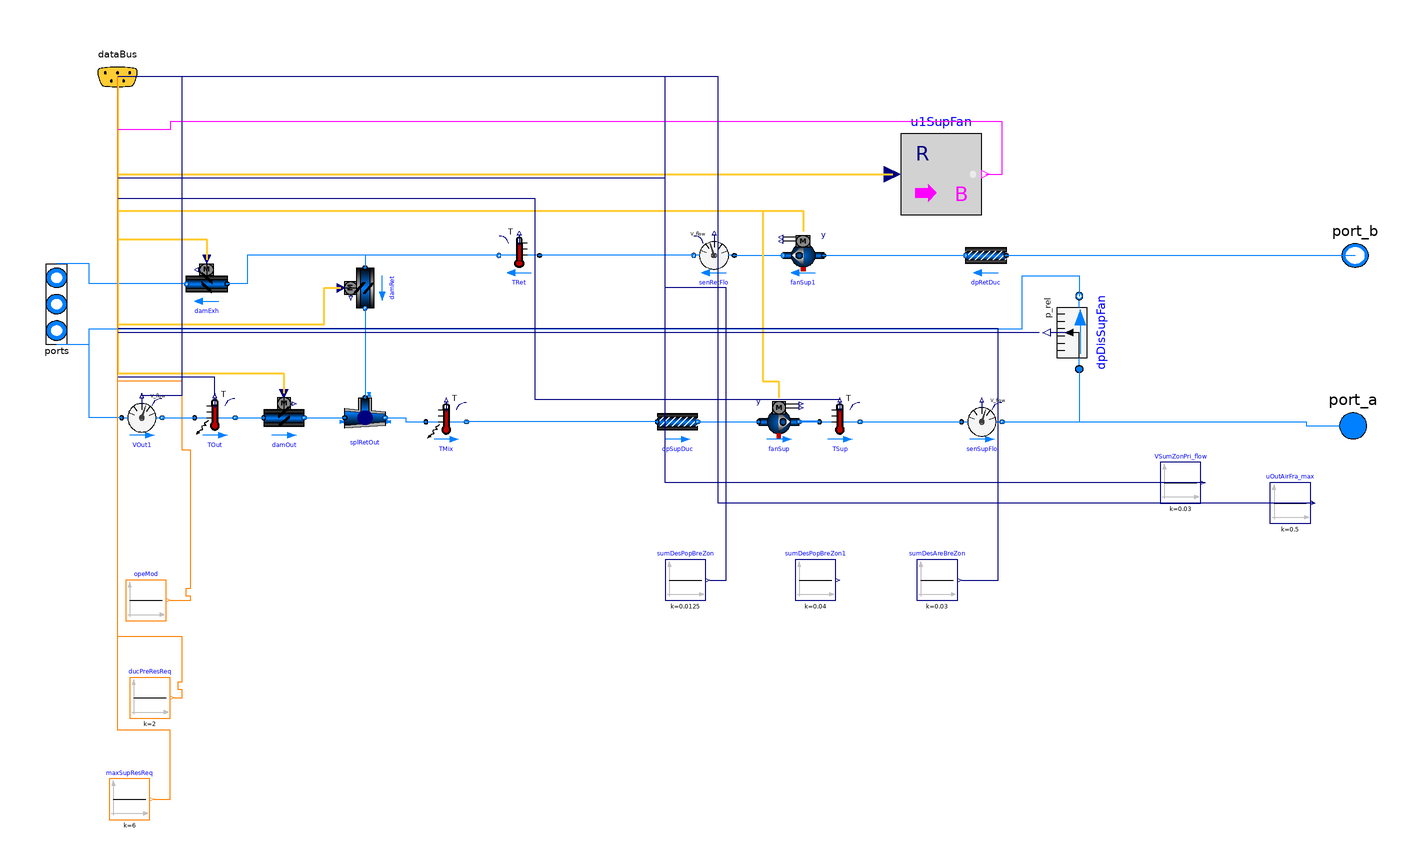

Above is the diagram view of the following Modelica model: its components placed by their Placement annotations and its connect equations drawn as lines.

model AhuWithEconomizer
    replaceable package MediumA = Modelica.Media.Interfaces.PartialMedium
    "Medium model" annotation (choicesAllMatching=true);

      constant Integer numZon(min=2)=2 "Total number of served VAV boxes";

  parameter Modelica.Units.SI.Volume VRoo[numZon] "Room volume per zone";
  parameter Modelica.Units.SI.Area AFlo[numZon] "Floor area per zone";

  final parameter Modelica.Units.SI.Area ATot=sum(AFlo)
    "Total floor area for all zone";

  constant Real conv=1.2/3600 "Conversion factor for nominal mass flow rate";


  parameter Modelica.Units.SI.HeatFlowRate QHeaAHU_flow_nominal(min=0) = mHeaAir_flow_nominal * Buildings.Utilities.Psychrometrics.Constants.cpAir * (THeaAirSup_nominal-THeaAirMix_nominal)
    "Nominal heating heat flow rate of air handler unit coil";

  parameter Modelica.Units.SI.HeatFlowRate QCooAHU_flow_nominal(max=0) = 1.3 * mCooAir_flow_nominal * Buildings.Utilities.Psychrometrics.Constants.cpAir *(TCooAirSup_nominal-TCooAirMix_nominal)
    "Nominal total cooling heat flow rate of air handler unit coil (negative number)";

  parameter Modelica.Units.SI.MassFlowRate mCooVAV_flow_nominal[numZon]
    "Design mass flow rate per zone for cooling"
    annotation (Dialog(group="Nominal mass flow rate"));

  parameter Modelica.Units.SI.MassFlowRate mHeaVAV_flow_nominal[numZon] = 0.3*mCooVAV_flow_nominal
    "Design mass flow rate per zone for heating"
    annotation (Dialog(group="Nominal mass flow rate"));

  parameter Modelica.Units.SI.MassFlowRate mAir_flow_nominal=0.01
    "Nominal mass flow rate for fan"
    annotation (Dialog(group="Nominal mass flow rate"));
  parameter Modelica.Units.SI.MassFlowRate mCooAir_flow_nominal=0.7*sum(mCooVAV_flow_nominal)
    "Nominal mass flow rate for fan"
    annotation (Dialog(group="Nominal mass flow rate"));
  parameter Modelica.Units.SI.MassFlowRate mHeaAir_flow_nominal = 0.7*sum(mHeaVAV_flow_nominal)
    "Nominal mass flow rate for fan"
    annotation (Dialog(group="Nominal mass flow rate"));

  parameter Modelica.Units.SI.MassFlowRate mHeaWat_flow_nominal=
      QHeaAHU_flow_nominal/Buildings.Utilities.Psychrometrics.Constants.cpWatLiq/10
    "Nominal water mass flow rate for heating coil in AHU"
    annotation (Dialog(group="Nominal mass flow rate"));
  parameter Modelica.Units.SI.MassFlowRate mCooWat_flow_nominal=
      QCooAHU_flow_nominal/Buildings.Utilities.Psychrometrics.Constants.cpWatLiq/(-6)
    "Nominal water mass flow rate for cooling coil"
    annotation (Dialog(group="Nominal mass flow rate"));

  parameter Real ratOAFlo_A(final unit="m3/(s.m2)") = 0.3e-3
    "Outdoor airflow rate required per unit area";
  parameter Real ratOAFlo_P = 2.5e-3
    "Outdoor airflow rate required per person";
  parameter Real ratP_A = 5e-2
    "Occupant density";
  parameter Real effZ(final unit="1") = 0.8
    "Zone air distribution effectiveness (limiting value)";
  parameter Real divP(final unit="1") = 0.7
    "Occupant diversity ratio";

  parameter Modelica.Units.SI.VolumeFlowRate VZonOA_flow_nominal[numZon]=(
      ratOAFlo_P*ratP_A + ratOAFlo_A)*AFlo/effZ
    "Zone outdoor air flow rate of each VAV box";

  parameter Modelica.Units.SI.VolumeFlowRate Vou_flow_nominal=(divP*ratOAFlo_P*
      ratP_A + ratOAFlo_A)*sum(AFlo) "System uncorrected outdoor air flow rate";
  parameter Real effVen(final unit="1") = if divP < 0.6 then
    0.88 * divP + 0.22 else 0.75
    "System ventilation efficiency";
  parameter Modelica.Units.SI.VolumeFlowRate Vot_flow_nominal=Vou_flow_nominal/
      effVen "System design outdoor air flow rate";

  parameter Modelica.Units.SI.Temperature THeaOn=293.15
    "Heating setpoint during on"
    annotation (Dialog(group="Room temperature setpoints"));
  parameter Modelica.Units.SI.Temperature THeaOff=285.15
    "Heating setpoint during off"
    annotation (Dialog(group="Room temperature setpoints"));
  parameter Modelica.Units.SI.Temperature TCooOn=297.15
    "Cooling setpoint during on"
    annotation (Dialog(group="Room temperature setpoints"));
  parameter Modelica.Units.SI.Temperature TCooOff=303.15
    "Cooling setpoint during off"
    annotation (Dialog(group="Room temperature setpoints"));
  parameter Modelica.Units.SI.PressureDifference dpBuiStaSet(min=0) = 12
    "Building static pressure";
  parameter Real yFanMin = 0.1 "Minimum fan speed";


  parameter Modelica.Units.SI.Temperature TCooAirMix_nominal(displayUnit="degC")=303.15
    "Mixed air temperature during cooling nominal conditions (used to size cooling coil)"
    annotation (Dialog(group="Air handler unit nominal temperatures and humidity"));
  parameter Modelica.Units.SI.Temperature TCooAirSup_nominal(displayUnit="degC")=285.15
    "Supply air temperature during cooling nominal conditions (used to size cooling coil)"
    annotation (Dialog(group="Air handler unit nominal temperatures and humidity"));
  parameter Modelica.Units.SI.MassFraction wCooAirMix_nominal = 0.017
    "Humidity ratio of mixed air at a nominal conditions used to size cooling coil (in kg/kg dry total)"
    annotation (Dialog(group="Air handler unit nominal temperatures and humidity"));
   parameter Modelica.Units.SI.Temperature TCooWatInl_nominal(displayUnit="degC") = 279.15
    "Cooling coil nominal inlet water temperature"
    annotation (Dialog(group="Air handler unit nominal temperatures and humidity"));


  parameter Modelica.Units.SI.Temperature THeaAirMix_nominal(displayUnit="degC")=277.15
    "Mixed air temperature during heating nominal conditions (used to size heating coil)"
    annotation (Dialog(group="Air handler unit nominal temperatures and humidity"));
  parameter Modelica.Units.SI.Temperature THeaAirSup_nominal(displayUnit="degC")=285.15
    "Supply air temperature during heating nominal conditions (used to size heating coil)"
    annotation (Dialog(group="Air handler unit nominal temperatures and humidity"));
  parameter Modelica.Units.SI.Temperature THeaWatInl_nominal(displayUnit="degC")
    "Reheat coil nominal inlet water temperature"
    annotation (Dialog(group="Air handler unit nominal temperatures and humidity"));

  parameter Boolean allowFlowReversal=false
    "= false to simplify equations, assuming, but not enforcing, no flow reversal"
    annotation (Evaluate=true);



  Buildings.Fluid.Movers.Preconfigured.SpeedControlled_y fanSup(
      redeclare package Medium = MediumA,
      m_flow_nominal=mAir_flow_nominal,
      dp_nominal=780 + 10 + dpBuiStaSet,
      energyDynamics=Modelica.Fluid.Types.Dynamics.FixedInitial)
                                                               "Supply air fan"
    annotation (Placement(transformation(extent={{246,-82},{266,-62}})));
  Buildings.Fluid.Sensors.VolumeFlowRate senSupFlo(redeclare package Medium =
                 MediumA, m_flow_nominal=mAir_flow_nominal)
    "Sensor for supply fan flow rate"
    annotation (Placement(transformation(extent={{346,-82},{366,-62}})));
  Buildings.Fluid.Sensors.TemperatureTwoPort TSup(
      redeclare package Medium = MediumA,
      m_flow_nominal=mAir_flow_nominal,
      allowFlowReversal=allowFlowReversal)
    annotation (Placement(transformation(extent={{276,-82},{296,-62}})));
  Buildings.Fluid.Sensors.TemperatureTwoPort TMix(
      redeclare package Medium = MediumA,
      m_flow_nominal=mAir_flow_nominal,
      allowFlowReversal=allowFlowReversal,
      transferHeat=true) "Mixed air temperature sensor"
    annotation (Placement(transformation(extent={{82,-82},{102,-62}})));
  Buildings.Fluid.Sensors.VolumeFlowRate VOut1(redeclare package Medium =
          MediumA, m_flow_nominal=mAir_flow_nominal)
    "Outside air volume flow rate"
    annotation (Placement(transformation(extent={{-68,-80},{-48,-60}})));
  Buildings.Fluid.Actuators.Dampers.Exponential
                                      damRet(
      redeclare package Medium = MediumA,
      m_flow_nominal=mAir_flow_nominal,
      from_dp=false,
      riseTime=15,
      dpDamper_nominal=5,
      dpFixed_nominal=5)
                       "Return air damper" annotation (Placement(transformation(
        origin={52,-6},
        extent={{10,-10},{-10,10}},
        rotation=90)));
  Buildings.Fluid.Actuators.Dampers.Exponential
                                      damOut(
      redeclare package Medium = MediumA,
      m_flow_nominal=mAir_flow_nominal,
      from_dp=false,
      riseTime=15,
      dpDamper_nominal=5,
      dpFixed_nominal=5)
                       "Outdoor air damper"
    annotation (Placement(transformation(extent={{2,-80},{22,-60}})));
  Buildings.Fluid.FixedResistances.PressureDrop
                                      dpSupDuc(
      m_flow_nominal=mAir_flow_nominal,
      redeclare package Medium = MediumA,
      allowFlowReversal=allowFlowReversal,
      dp_nominal=200 + 200 + 100 + 40)
                                     "Pressure drop for supply duct"
    annotation (Placement(transformation(extent={{196,-82},{216,-62}})));
  Buildings.Fluid.FixedResistances.Junction
                                  splRetOut(
      redeclare package Medium = MediumA,
      tau=15,
      m_flow_nominal=mAir_flow_nominal*{1,1,1},
      energyDynamics=Modelica.Fluid.Types.Dynamics.FixedInitial,
      dp_nominal(each displayUnit="Pa") = {0,0,0},
      portFlowDirection_1=if allowFlowReversal then Modelica.Fluid.Types.PortFlowDirection.Bidirectional
           else Modelica.Fluid.Types.PortFlowDirection.Entering,
      portFlowDirection_2=if allowFlowReversal then Modelica.Fluid.Types.PortFlowDirection.Bidirectional
           else Modelica.Fluid.Types.PortFlowDirection.Leaving,
      portFlowDirection_3=if allowFlowReversal then Modelica.Fluid.Types.PortFlowDirection.Bidirectional
           else Modelica.Fluid.Types.PortFlowDirection.Entering,
      linearized=true)
    "Flow splitter"
    annotation (Placement(transformation(
        extent={{-10,10},{10,-10}},
        rotation=0,
        origin={52,-70})));
  Buildings.Fluid.Actuators.Dampers.Exponential damExh(
      from_dp=false,
      riseTime=15,
      dpFixed_nominal=5,
      redeclare package Medium = MediumA,
      m_flow_nominal=mAir_flow_nominal,
      dpDamper_nominal=5)
                        "Exhaust air damper"
    annotation (Placement(transformation(extent={{-16,-14},{-36,6}})));
  Buildings.Fluid.FixedResistances.PressureDrop dpRetDuc(
      m_flow_nominal=mAir_flow_nominal,
      redeclare package Medium = MediumA,
      allowFlowReversal=allowFlowReversal,
      dp_nominal=40)
                   "Pressure drop for return duct"
    annotation (Placement(transformation(extent={{368,0},{348,20}})));
  Buildings.Fluid.Sensors.VolumeFlowRate senRetFlo(redeclare package Medium =
                 MediumA, m_flow_nominal=mAir_flow_nominal)
    "Sensor for return fan flow rate"
    annotation (Placement(transformation(extent={{234,0},{214,20}})));
  Buildings.Fluid.Sensors.TemperatureTwoPort TRet(
      redeclare package Medium = MediumA,
      m_flow_nominal=mAir_flow_nominal,
      allowFlowReversal=allowFlowReversal)
                                         "Return air temperature sensor"
    annotation (Placement(transformation(extent={{138,0},{118,20}})));
  Buildings.Fluid.Movers.Preconfigured.SpeedControlled_y fanSup1(
      redeclare package Medium = MediumA,
      m_flow_nominal=mAir_flow_nominal,
      dp_nominal=780 + 10 + dpBuiStaSet,
      energyDynamics=Modelica.Fluid.Types.Dynamics.FixedInitial)
                                                               "Supply air fan"
    annotation (Placement(transformation(extent={{278,0},{258,20}})));
  Modelica.Fluid.Interfaces.FluidPort_b port_b(redeclare final package Medium =
        MediumA)
    "Fluid connector b (positive design flow direction is from port_a to port_b)"
    annotation (Placement(transformation(extent={{556,-5},{524,25}}),
        iconTransformation(extent={{552,11},{532,29}})));
  Modelica.Fluid.Interfaces.FluidPort_a port_a(redeclare final package Medium =
        MediumA)
    "Fluid connector a (positive design flow direction is from port_a to port_b)"
    annotation (Placement(transformation(extent={{522,-90},{556,-58}}),
        iconTransformation(extent={{532,-69},{552,-51}})));
  Modelica.Fluid.Interfaces.FluidPorts_b ports[2](redeclare each package Medium =
               MediumA, each m_flow(max=if flowDirection == Modelica.Fluid.Types.PortFlowDirection.Leaving
           then 0 else +Modelica.Constants.inf, min=if flowDirection ==
          Modelica.Fluid.Types.PortFlowDirection.Entering then 0 else -Modelica.Constants.inf))
    "Fluid ports"
    annotation (Placement(transformation(extent={{-110,26},{-90,-54}}),
        iconTransformation(extent={{-110,26},{-90,-54}})));
  Controls.BaseClasses.DataBus dataBus annotation (Placement(transformation(
          extent={{-90,78},{-50,118}}), iconTransformation(extent={{-84,54},{-34,
            96}})));
  Modelica.Blocks.Math.RealToBoolean u1SupFan(threshold=0.2)
    "Convert real to integer"
    annotation (Placement(transformation(extent={{316,30},{356,70}})));
  Buildings.Controls.OBC.CDL.Integers.Sources.Constant opeMod(final k=Buildings.Controls.OBC.ASHRAE.G36.Types.OperationModes.occupied)
    "AHU operation mode is occupied"
    annotation (Placement(transformation(extent={{-66,-170},{-46,-150}})));
  Buildings.Controls.OBC.CDL.Reals.Sources.Constant sumDesPopBreZon(final k=0.0125)
    "Sum of the population component design breathing zone flow rate"
    annotation (Placement(transformation(extent={{200,-160},{220,-140}})));
  Buildings.Controls.OBC.CDL.Reals.Sources.Constant sumDesAreBreZon(final k=0.03)
    "Sum of the area component design breathing zone flow rate"
    annotation (Placement(transformation(extent={{324,-160},{344,-140}})));
  Buildings.Fluid.Sensors.RelativePressure dpDisSupFan(redeclare package Medium =
        MediumA) "Supply fan static discharge pressure" annotation (Placement(
        transformation(
        extent={{-18,22},{18,-22}},
        rotation=90,
        origin={404,-28})));
  Buildings.Controls.OBC.CDL.Integers.Sources.Constant ducPreResReq(final k=2)
    "AHU operation mode is occupied"
    annotation (Placement(transformation(extent={{-64,-218},{-44,-198}})));
  Buildings.Fluid.Sensors.TemperatureTwoPort TOut(
    redeclare package Medium = MediumA,
    m_flow_nominal=mAir_flow_nominal,
    allowFlowReversal=allowFlowReversal,
    transferHeat=true) "Mixed air temperature sensor"
    annotation (Placement(transformation(extent={{-32,-80},{-12,-60}})));
  Buildings.Controls.OBC.CDL.Reals.Sources.Constant sumDesPopBreZon1(final k=0.04)
    "Sum of the population component design breathing zone flow rate"
    annotation (Placement(transformation(extent={{264,-160},{284,-140}})));
  Buildings.Controls.OBC.CDL.Reals.Sources.Constant VSumZonPri_flow(final k=0.03)
    "Sum of the area component design breathing zone flow rate"
    annotation (Placement(transformation(extent={{444,-112},{464,-92}})));
  Buildings.Controls.OBC.CDL.Reals.Sources.Constant uOutAirFra_max(final k=0.5)
    "Sum of the area component design breathing zone flow rate"
    annotation (Placement(transformation(extent={{498,-122},{518,-102}})));
  Buildings.Controls.OBC.CDL.Integers.Sources.Constant maxSupResReq(final k=6)
    "AHU operation mode is occupied"
    annotation (Placement(transformation(extent={{-74,-268},{-54,-248}})));

  protected
  parameter Modelica.Fluid.Types.PortFlowDirection flowDirection=Modelica.Fluid.Types.PortFlowDirection.Bidirectional
    "Allowed flow direction" annotation (Evaluate=true, Dialog(tab="Advanced"));
equation
  connect(TSup.port_a,fanSup. port_b) annotation (Line(
      points={{276,-72},{266,-72}},
      color={0,127,255},
      smooth=Smooth.None,
      thickness=0.5));
  connect(TSup.port_b,senSupFlo. port_a)
    annotation (Line(points={{296,-72},{346,-72}}, color={0,127,255}));
  connect(dpSupDuc.port_b,fanSup. port_a)
    annotation (Line(points={{216,-72},{246,-72}}, color={0,127,255}));
  connect(damOut.port_b,splRetOut. port_1)
    annotation (Line(points={{22,-70},{42,-70}},   color={0,127,255}));
  connect(splRetOut.port_2,TMix. port_a)
    annotation (Line(points={{62,-70},{72,-70},{72,-72},{82,-72}},
                                                 color={0,127,255}));
  connect(damRet.port_b,splRetOut. port_3) annotation (Line(points={{52,-16},{52,
          -60}},                                    color={0,127,255}));
    connect(dpSupDuc.port_a, TMix.port_b) annotation (Line(points={{196,-72},{102,
          -72}},               color={0,127,255}));
  connect(senRetFlo.port_b,TRet. port_a) annotation (Line(points={{214,10},{138,
          10}},                color={0,127,255}));
    connect(TRet.port_b, damRet.port_a) annotation (Line(points={{118,10},{52,10},
          {52,4}},                 color={0,127,255}));
    connect(TRet.port_b, damExh.port_a) annotation (Line(points={{118,10},{-6,10},
          {-6,-4},{-16,-4}},                                        color=
           {0,127,255}));
    connect(senRetFlo.port_a, fanSup1.port_b)
      annotation (Line(points={{234,10},{258,10}},   color={0,127,255}));
    connect(fanSup1.port_a, dpRetDuc.port_b)
      annotation (Line(points={{278,10},{348,10}},   color={0,127,255}));
  connect(senSupFlo.port_b, port_a) annotation (Line(points={{366,-72},{516,-72},
          {516,-74},{539,-74}}, color={0,127,255}));
  connect(dpRetDuc.port_a, port_b)
    annotation (Line(points={{368,10},{540,10}}, color={0,127,255}));
  connect(damExh.port_b, ports[1]) annotation (Line(points={{-36,-4},{-84,-4},{-84,
          6},{-100,6}}, color={0,127,255}));
  connect(VOut1.port_a, ports[2]) annotation (Line(points={{-68,-70},{-84,-70},{
          -84,-34},{-100,-34}}, color={0,127,255}));
  connect(dataBus.yRetDam, damRet.y) annotation (Line(
      points={{-70,98},{-70,-24},{32,-24},{32,-6},{40,-6}},
      color={255,204,51},
      thickness=0.5), Text(
      string="%first",
      index=-1,
      extent={{-6,3},{-6,3}},
      horizontalAlignment=TextAlignment.Right));
  connect(dataBus.yOutDam, damOut.y) annotation (Line(
      points={{-70,98},{-70,-48},{12,-48},{12,-58}},
      color={255,204,51},
      thickness=0.5), Text(
      string="%first",
      index=-1,
      extent={{-3,6},{-3,6}},
      horizontalAlignment=TextAlignment.Right));
  connect(dataBus.ySupFan, fanSup1.y) annotation (Line(
      points={{-70,98},{-70,32},{268,32},{268,22}},
      color={255,204,51},
      thickness=0.5), Text(
      string="%first",
      index=-1,
      extent={{-6,3},{-6,3}},
      horizontalAlignment=TextAlignment.Right));
  connect(dataBus.ySupFan, fanSup.y) annotation (Line(
      points={{-70,98},{-70,32},{248,32},{248,-52},{256,-52},{256,-60}},
      color={255,204,51},
      thickness=0.5), Text(
      string="%first",
      index=-1,
      extent={{-6,3},{-6,3}},
      horizontalAlignment=TextAlignment.Right));
  connect(dataBus.yOutDam, damExh.y) annotation (Line(
      points={{-70,98},{-70,18},{-26,18},{-26,8}},
      color={255,204,51},
      thickness=0.5), Text(
      string="%first",
      index=-1,
      extent={{-6,3},{-6,3}},
      horizontalAlignment=TextAlignment.Right));
  connect(opeMod.y, dataBus.uAhuOpeMod) annotation (Line(points={{-44,-160},{-34,
          -160},{-34,-158},{-36,-158},{-36,-154},{-34,-154},{-34,-86},{-38,-86},
          {-38,-52},{-70,-52},{-70,98}}, color={255,127,0}), Text(
      string="%second",
      index=1,
      extent={{6,3},{6,3}},
      horizontalAlignment=TextAlignment.Left));
  connect(dpDisSupFan.port_a, port_a) annotation (Line(points={{404,-46},{404,-72},
          {516,-72},{516,-74},{539,-74}}, color={0,127,255}));
  connect(VOut1.port_a, dpDisSupFan.port_b) annotation (Line(points={{-68,-70},{
          -84,-70},{-84,-26},{376,-26},{376,0},{404,0},{404,-10}}, color={0,127,
          255}));
  connect(dpDisSupFan.p_rel, dataBus.dpDuc) annotation (Line(points={{384.2,-28},
          {-70,-28},{-70,98}}, color={0,0,127}), Text(
      string="%second",
      index=1,
      extent={{-6,3},{-6,3}},
      horizontalAlignment=TextAlignment.Right));
  connect(ducPreResReq.y, dataBus.uZonPreResReq) annotation (Line(points={{-42,-208},
          {-38,-208},{-38,-204},{-40,-204},{-40,-200},{-38,-200},{-38,-178},{-70,
          -178},{-70,98}}, color={255,127,0}), Text(
      string="%second",
      index=1,
      extent={{-6,3},{-6,3}},
      horizontalAlignment=TextAlignment.Right));
  connect(VOut1.port_b, TOut.port_a)
    annotation (Line(points={{-48,-70},{-32,-70}}, color={0,127,255}));
  connect(TOut.port_b, damOut.port_a)
    annotation (Line(points={{-12,-70},{2,-70}}, color={0,127,255}));
  connect(TSup.T, dataBus.TAirSup) annotation (Line(points={{286,-61},{136,-61},
          {136,38},{-70,38},{-70,98}}, color={0,0,127}), Text(
      string="%second",
      index=1,
      extent={{-6,3},{-6,3}},
      horizontalAlignment=TextAlignment.Right));
  connect(dataBus.ySupFan, u1SupFan.u) annotation (Line(
      points={{-70,98},{-70,50},{312,50}},
      color={255,204,51},
      thickness=0.5), Text(
      string="%first",
      index=-1,
      extent={{-6,3},{-6,3}},
      horizontalAlignment=TextAlignment.Right));
  connect(u1SupFan.y, dataBus.u1SupFan) annotation (Line(points={{358,50},{366,50},
          {366,76},{-44,76},{-44,72},{-70,72},{-70,98}}, color={255,0,255}),
      Text(
      string="%second",
      index=1,
      extent={{-6,3},{-6,3}},
      horizontalAlignment=TextAlignment.Right));
  connect(sumDesPopBreZon.y, dataBus.VSumAdjPopBreZon_flow) annotation (Line(
        points={{222,-150},{230,-150},{230,-6},{200,-6},{200,48},{-70,48},{-70,98}},
        color={0,0,127}), Text(
      string="%second",
      index=1,
      extent={{-6,3},{-6,3}},
      horizontalAlignment=TextAlignment.Right));
  connect(sumDesAreBreZon.y, dataBus.VSumAdjAreBreZon_flow) annotation (Line(
        points={{346,-150},{364,-150},{364,-26},{-70,-26},{-70,98}}, color={0,0,
          127}), Text(
      string="%second",
      index=1,
      extent={{6,3},{6,3}},
      horizontalAlignment=TextAlignment.Left));
  connect(TOut.T, dataBus.TOut) annotation (Line(points={{-22,-59},{-22,-50},{-70,
          -50},{-70,98}}, color={0,0,127}), Text(
      string="%second",
      index=1,
      extent={{-3,6},{-3,6}},
      horizontalAlignment=TextAlignment.Right));
  connect(VOut1.V_flow, dataBus.VAirOut_flow) annotation (Line(points={{-58,-59},
          {-38,-59},{-38,98},{-70,98}}, color={0,0,127}), Text(
      string="%second",
      index=1,
      extent={{6,3},{6,3}},
      horizontalAlignment=TextAlignment.Left));
  connect(VSumZonPri_flow.y, dataBus.VSumZonPri_flow) annotation (Line(points={{
          466,-102},{200,-102},{200,98},{-70,98}}, color={0,0,127}), Text(
      string="%second",
      index=1,
      extent={{-6,3},{-6,3}},
      horizontalAlignment=TextAlignment.Right));
  connect(uOutAirFra_max.y, dataBus.uOutAirFra_max) annotation (Line(points={{520,
          -112},{226,-112},{226,98},{-70,98}}, color={0,0,127}), Text(
      string="%second",
      index=1,
      extent={{-6,3},{-6,3}},
      horizontalAlignment=TextAlignment.Right));
  connect(maxSupResReq.y, dataBus.uZonTemResReq) annotation (Line(points={{-52,-258},
          {-44,-258},{-44,-224},{-70,-224},{-70,98}}, color={255,127,0}), Text(
      string="%second",
      index=1,
      extent={{-6,3},{-6,3}},
      horizontalAlignment=TextAlignment.Right));
    annotation (Icon(coordinateSystem(preserveAspectRatio=false, extent={{-100,-180},
            {540,100}}), graphics={Rectangle(
          extent={{-98,102},{542,-138}},
          lineColor={28,108,200},
          fillColor={244,125,35},
          fillPattern=FillPattern.Solid)}),
                                         Diagram(coordinateSystem(
            preserveAspectRatio=false, extent={{-100,-180},{540,100}})));
end AhuWithEconomizer;